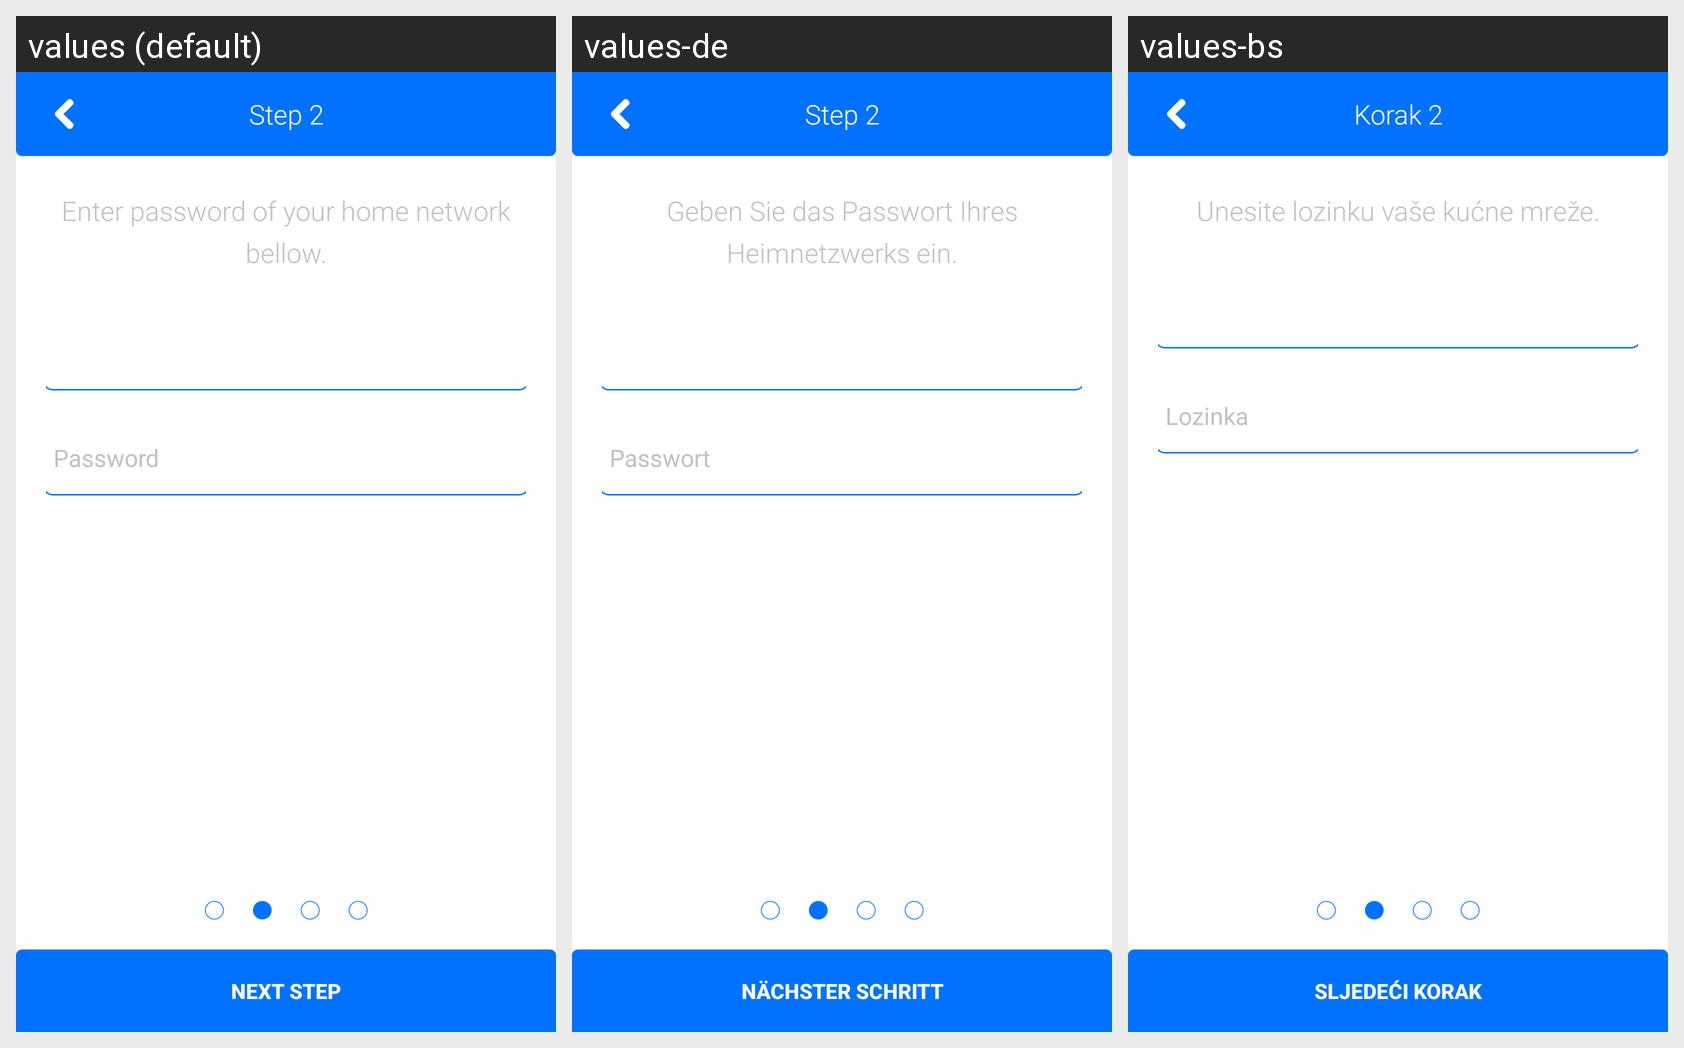

Locale-by-locale string values for the Android screen shown in this grid:
Android screen res/layout/activity_esptouch_demo.xml rendered under 3 locales, left to right: values (default), values-de, values-bs. Device: Nexus 5 (rendered at 1080×1920; each locale shown at half size, 540×960, under a caption strip naming it); theme AppTheme.NoActionBar.
Strings drawn on this screen, with the default value and each locale's value (text and hints the layout hard-codes, and strings that could not be matched under every locale, appear in the picture but are not listed):

step2_title
  values: Step 2
  values-de: Step 2
  values-bs: Korak 2

step2_text
  values: Enter password of your home network bellow.
  values-de: Geben Sie das Passwort Ihres Heimnetzwerks ein.
  values-bs: Unesite lozinku vaše kućne mreže.

password
  values: Password
  values-de: Passwort
  values-bs: Lozinka

next_step
  values: Next step
  values-de: Nächster Schritt
  values-bs: Sljedeći korak
